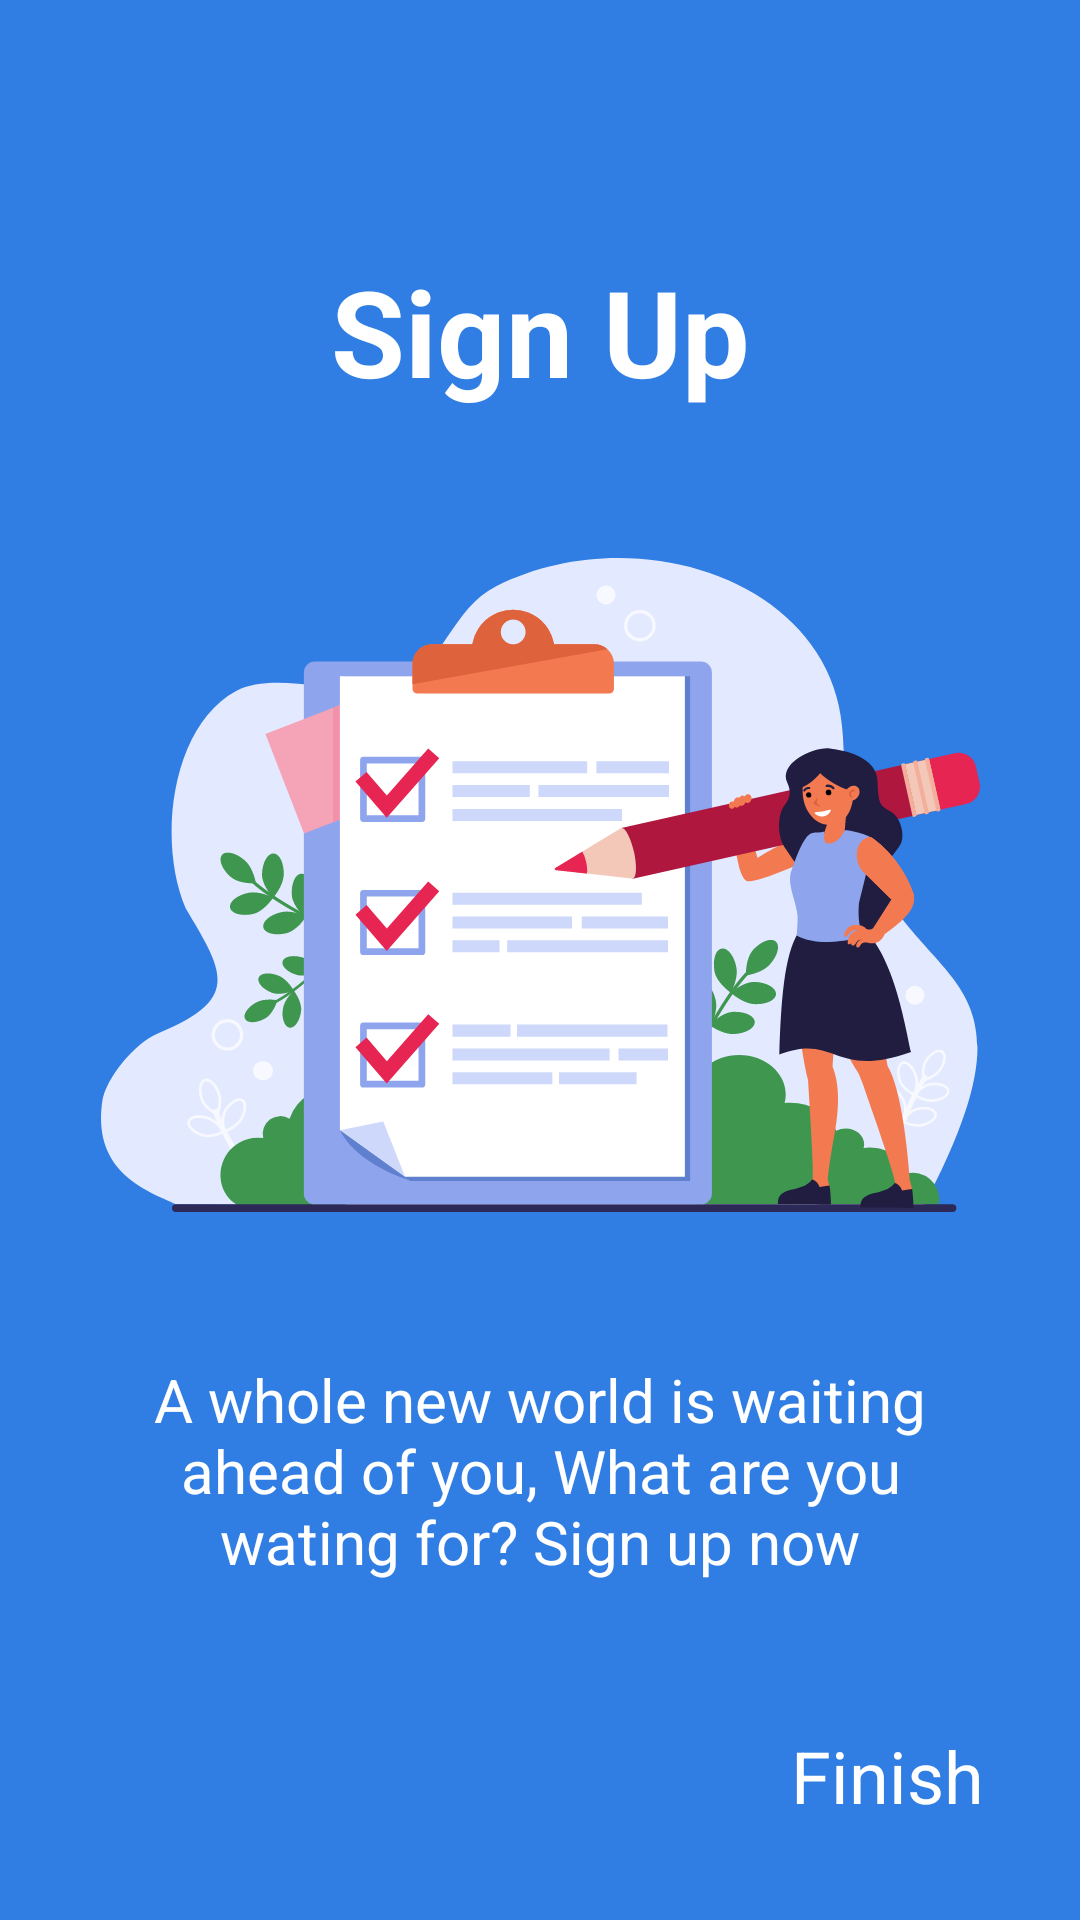

Android layout source for this screen:
<!-- AndroidManifest.xml: application theme Theme.LevelUp -->
<!-- res/layout/fragment_third_screen.xml -->
<?xml version="1.0" encoding="utf-8"?>
<androidx.constraintlayout.widget.ConstraintLayout xmlns:android="http://schemas.android.com/apk/res/android"
    xmlns:app="http://schemas.android.com/apk/res-auto"
    xmlns:tools="http://schemas.android.com/tools"
    android:layout_width="match_parent"
    android:layout_height="match_parent"
    android:background="@color/lightbluebg"
    android:backgroundTint="@color/lightbluebg"
    tools:context=".onboarding.screens.ThirdScreen">

    <TextView
        android:id="@+id/textView40"
        android:layout_width="wrap_content"
        android:layout_height="wrap_content"
        android:text="Sign Up"
        android:textColor="#FFFFFF"
        android:textSize="40sp"
        android:textStyle="bold"
        app:layout_constraintBottom_toTopOf="@+id/imageView23"
        app:layout_constraintEnd_toEndOf="@+id/imageView23"
        app:layout_constraintStart_toStartOf="@+id/imageView23" />

    <TextView
        android:id="@+id/textView41"
        android:layout_width="0dp"
        android:layout_height="wrap_content"
        android:layout_marginStart="16dp"
        android:layout_marginEnd="16dp"
        android:text="A whole new world is waiting ahead of you, What are you wating for? Sign up now"
        android:textAlignment="center"
        android:textColor="#FFFFFF"
        android:textSize="20sp"
        app:layout_constraintEnd_toEndOf="@+id/imageView23"
        app:layout_constraintStart_toStartOf="@+id/imageView23"
        app:layout_constraintTop_toBottomOf="@+id/imageView23" />

    <TextView
        android:id="@+id/textView42"
        android:layout_width="wrap_content"
        android:layout_height="wrap_content"
        android:layout_marginEnd="32dp"
        android:layout_marginBottom="32dp"
        android:text="Finish"
        android:textColor="#FFFFFF"
        android:textSize="24sp"
        app:layout_constraintBottom_toBottomOf="parent"
        app:layout_constraintEnd_toEndOf="parent" />

    <ImageView
        android:id="@+id/imageView23"
        android:layout_width="293dp"
        android:layout_height="316dp"
        android:layout_marginTop="137dp"
        android:src="@drawable/ic_screen3img"
        app:layout_constraintEnd_toEndOf="parent"
        app:layout_constraintStart_toStartOf="parent"
        app:layout_constraintTop_toTopOf="parent" />
</androidx.constraintlayout.widget.ConstraintLayout>
<!-- resources referenced by this layout -->
<resources>
  <color name="lightbluebg">#307de3</color>
  <!-- drawable ic_screen3img: vector/xml drawable (drawable, 21578 chars, omitted) -->
  <style name="Theme.LevelUp" parent="Theme.MaterialComponents.DayNight.NoActionBar">
          
          <item name="colorPrimary">@color/darkbluebg</item>
          <item name="colorPrimaryVariant">@color/purple_700</item>
          <item name="colorOnPrimary">@color/white</item>
          
          <item name="colorSecondary">@color/teal_200</item>
          <item name="colorSecondaryVariant">@color/teal_700</item>
          <item name="colorOnSecondary">@color/white</item>
          
          <item name="android:statusBarColor" tools:targetApi="l">?attr/colorPrimaryVariant</item>
          
          <item name="backgroundColor">@color/lightbluebg</item>
      </style>
  <color name="darkbluebg">#082c5c</color>
  <color name="purple_700">#FF3700B3</color>
  <color name="white">#FFFFFFFF</color>
  <color name="teal_200">#FF03DAC5</color>
  <color name="teal_700">#FF018786</color>
</resources>
